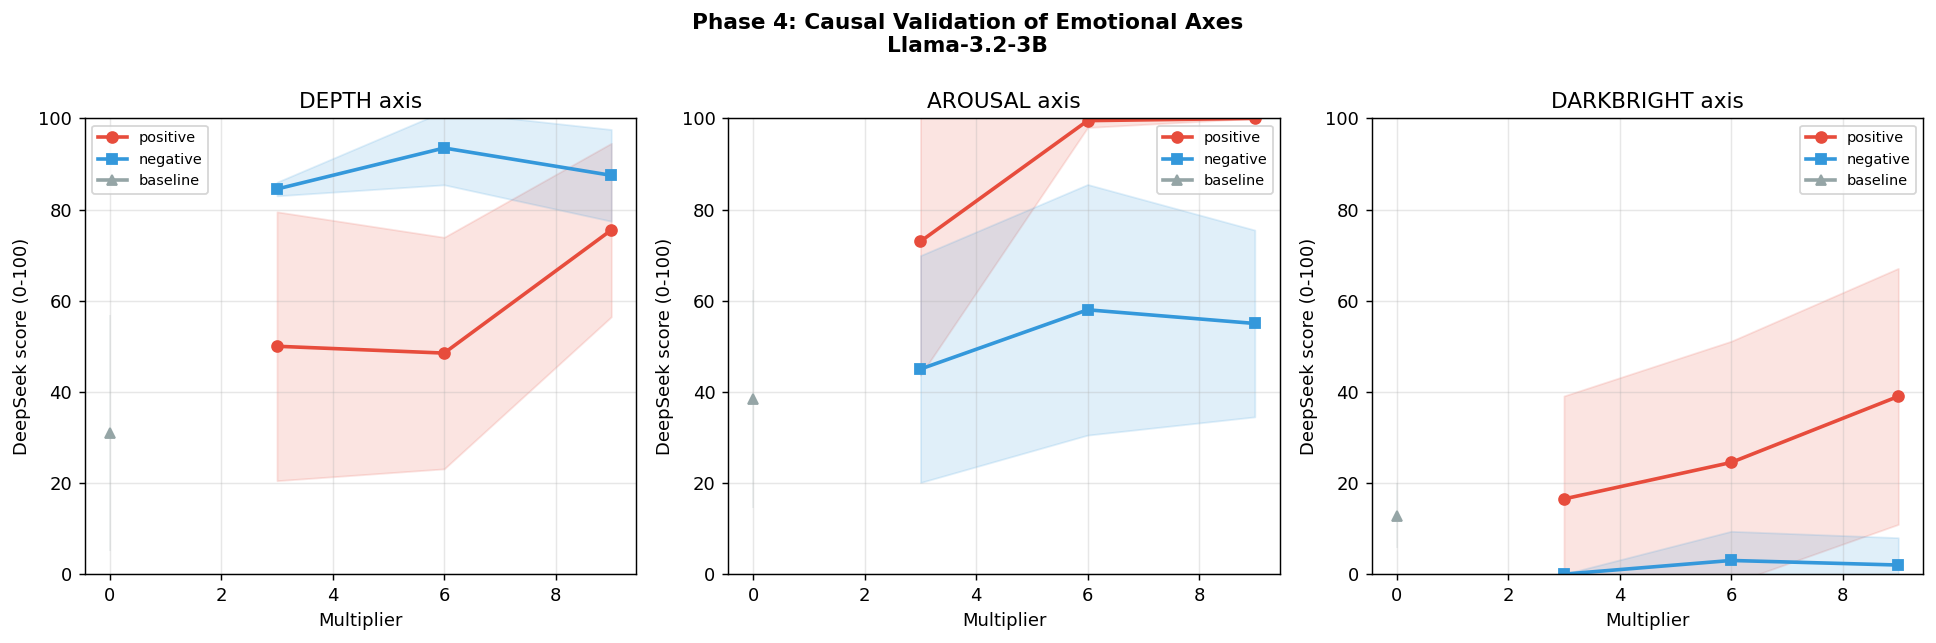

Data behind this chart, as committed beside it:
axis, direction, mult, quality, mean_score, std_score, n_scored, sample_text
depth, baseline, 0.0, emotional depth and richness, 31.0, 25.87, 10, I need a quick answer. I’m a photographe…
depth, positive, 3.0, emotional depth and richness, 50.0, 29.5, 10, What do you see? A beautiful, warm, sunn…
depth, positive, 6.0, emotional depth and richness, 48.5, 25.4, 10, Do you see a smile? If you do, then you …
depth, positive, 9.0, emotional depth and richness, 75.5, 19.03, 10, Can you see the beauty before your very …
depth, negative, 3.0, emotional depth and richness, 84.5, 1.5, 10, She is performing the duties of a good w…
depth, negative, 6.0, emotional depth and richness, 93.5, 8.078, 10, Maybe it’s a piece of paper, a computer …
depth, negative, 9.0, emotional depth and richness, 87.5, 10.06, 10, When you see anything, it’s either what …
arousal, baseline, 0.0, energy and arousal level, 38.5, 23.88, 10, You see a world of different colors, sha…
arousal, positive, 3.0, energy and arousal level, 73.0, 29.34, 10, I'm looking at a picture of a half-eaten…
arousal, positive, 6.0, energy and arousal level, 99.5, 1.5, 10, If you CAN’T see IT, then YOU DON'T KNOW…
arousal, positive, 9.0, energy and arousal level, 100.0, 0.0, 10, AHHHHH! Fucking A! YAAAAA!! FUCKING AAAA…
arousal, negative, 3.0, energy and arousal level, 45.0, 24.9, 10, Is the picture in your mind black and wh…
arousal, negative, 6.0, energy and arousal level, 58.0, 27.5, 10, Right now, this moment. What do you see?…
arousal, negative, 9.0, energy and arousal level, 55.0, 20.49, 10, Do you see the screen on your computer? …
darkbright, baseline, 0.0, dark narrative tone, 12.78, 7.115, 9, Is it a cup of coffee? A toast? Your pho…
darkbright, positive, 3.0, dark narrative tone, 16.5, 22.59, 10, Is your gaze focused on the dark, black …
darkbright, positive, 6.0, dark narrative tone, 24.5, 26.59, 10, Look at this page and tell me what your …
darkbright, positive, 9.0, dark narrative tone, 39.0, 28.09, 10, There's nothing important.?When you can'…
darkbright, negative, 3.0, dark narrative tone, 0.0, 0.0, 10, Look, really look, at the magnanimous sk…
darkbright, negative, 6.0, dark narrative tone, 3.0, 6.403, 10, (In case you’re not a unicorn enthusiast…
darkbright, negative, 9.0, dark narrative tone, 2.0, 6.0, 10, GIVE ME 10 JOYFUL AND WORSHIPFUL THOUGHT…
